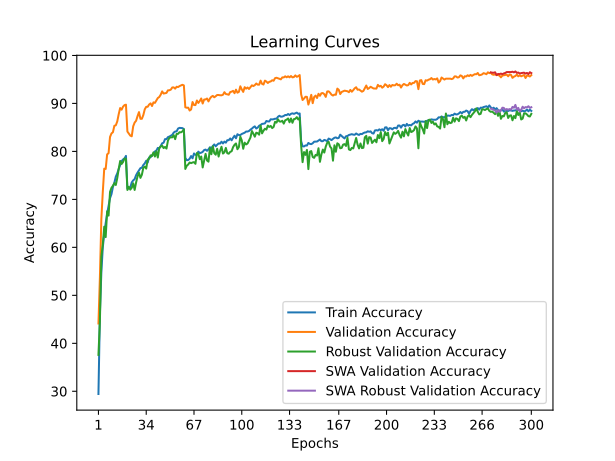

The table this chart was drawn from, first rows:
time; train_accuracy; train_loss; valid_accuracy; valid_loss; valid_accuracy_robust; valid_accuracy_swa; valid_accuracy_robust_swa
38,8777; 29,4375; 2,0058; 44,1300; 1,7780; 37,5862; 44,1300; 37,5862
77,7564; 46,0625; 1,6876; 53,6900; 1,7295; 44,6207; 53,6900; 44,6207
116,6360; 54,7250; 1,5252; 65,8800; 1,4447; 58,0345; 65,8800; 58,0345
155,6238; 59,9775; 1,4142; 71,5200; 1,2610; 60,5862; 71,5200; 60,5862
194,0767; 62,8300; 1,3570; 76,4000; 1,1187; 64,3103; 76,4000; 64,3103
232,6961; 65,0525; 1,3028; 76,3400; 1,1133; 62,1379; 76,3400; 62,1379
272,2702; 67,0250; 1,2623; 79,3800; 1,0677; 67,5172; 79,3800; 67,5172
311,0156; 68,5700; 1,2243; 79,6300; 1,0626; 66,6207; 79,6300; 66,6207
349,2893; 70,2550; 1,1884; 83,0100; 0,9499; 71,5517; 83,0100; 71,5517
387,9976; 71,0925; 1,1646; 83,7400; 0,9410; 72,4138; 83,7400; 72,4138
426,6253; 72,5725; 1,1333; 84,0000; 0,9166; 72,8276; 84,0000; 72,8276
465,6790; 73,4825; 1,1128; 85,3400; 0,8930; 73,3793; 85,3400; 73,3793
504,7682; 74,7450; 1,0856; 85,4400; 0,8847; 73,0000; 85,4400; 73,0000
542,6989; 75,4175; 1,0687; 86,2600; 0,8729; 74,4483; 86,2600; 74,4483
580,9645; 76,3400; 1,0510; 87,7600; 0,8447; 76,3448; 87,7600; 76,3448
619,2625; 77,1625; 1,0308; 89,0400; 0,8126; 78,0000; 89,0400; 78,0000
658,4022; 77,9800; 1,0145; 88,7000; 0,8161; 77,3793; 88,7000; 77,3793
697,6650; 78,3175; 1,0029; 89,3300; 0,7984; 77,7931; 89,3300; 77,7931
736,6469; 78,5275; 0,9997; 89,6500; 0,7924; 78,5172; 89,6500; 78,5172
775,3329; 79,0625; 0,9894; 89,7400; 0,7870; 78,4483; 89,7400; 78,4483
816,0641; 72,3000; 1,1457; 84,1400; 0,9413; 71,9655; 84,1400; 71,9655
856,5634; 72,2900; 1,1396; 83,7300; 0,9405; 72,6207; 83,7300; 72,6207
896,2598; 72,4875; 1,1336; 83,2900; 0,9626; 72,0345; 83,2900; 72,0345
934,9544; 73,5375; 1,1131; 83,1500; 0,9579; 72,4138; 83,1500; 72,4138
973,8625; 73,9600; 1,0984; 85,2300; 0,9166; 73,3448; 85,2300; 73,3448
1012,9262; 74,2250; 1,0894; 86,0100; 0,8921; 71,9655; 86,0100; 71,9655
1052,0112; 75,0425; 1,0745; 86,3800; 0,8939; 73,5172; 86,3800; 73,5172
1092,6201; 75,5800; 1,0684; 87,3500; 0,8586; 74,7931; 87,3500; 74,7931
1131,8794; 76,0425; 1,0525; 88,1900; 0,8444; 75,5517; 88,1900; 75,5517
1171,5511; 76,5150; 1,0437; 86,7900; 0,8566; 74,4828; 86,7900; 74,4828
1211,6977; 76,5875; 1,0395; 86,8000; 0,8624; 75,1379; 86,8000; 75,1379
1250,5543; 77,1675; 1,0287; 87,5800; 0,8433; 76,5862; 87,5800; 76,5862
1290,1069; 77,5050; 1,0195; 88,7800; 0,7991; 76,8276; 88,7800; 76,8276
1328,9964; 78,0500; 1,0078; 89,2900; 0,7990; 76,4138; 89,2900; 76,4138
1368,3130; 77,6825; 1,0137; 89,3000; 0,7974; 78,3103; 89,3000; 78,3103
1407,7829; 78,7450; 0,9899; 89,7700; 0,7714; 78,4828; 89,7700; 78,4828
1446,4813; 78,7700; 0,9930; 90,0100; 0,7792; 79,1724; 90,0100; 79,1724
1485,9773; 79,2000; 0,9811; 89,4600; 0,7803; 79,0345; 89,4600; 79,0345
1524,7172; 79,5325; 0,9781; 90,2200; 0,7637; 79,7931; 90,2200; 79,7931
1563,2273; 79,9875; 0,9643; 90,1100; 0,7638; 78,9310; 90,1100; 78,9310
1601,3098; 80,1725; 0,9555; 90,6300; 0,7630; 80,0345; 90,6300; 80,0345
1639,9220; 80,7225; 0,9435; 91,1200; 0,7574; 78,7241; 91,1200; 78,7241
1678,3902; 80,6600; 0,9395; 91,3400; 0,7370; 80,6897; 91,3400; 80,6897
1716,2370; 81,1225; 0,9319; 91,8200; 0,7324; 81,0000; 91,8200; 81,0000
1755,4307; 81,6925; 0,9236; 92,5100; 0,7107; 81,2069; 92,5100; 81,2069
1794,6404; 81,8100; 0,9180; 92,0600; 0,7280; 80,6897; 92,0600; 80,6897
1833,6271; 82,5650; 0,9049; 92,1400; 0,7204; 80,9310; 92,1400; 80,9310
1873,8529; 82,5550; 0,9034; 92,1900; 0,7218; 80,5862; 92,1900; 80,5862
1913,0824; 82,9800; 0,8941; 92,7300; 0,7143; 82,2414; 92,7300; 82,2414
1952,9587; 83,0925; 0,8889; 92,7400; 0,7028; 82,8276; 92,7400; 82,8276
1992,3380; 83,2875; 0,8835; 92,8800; 0,7089; 82,9310; 92,8800; 82,9310
2031,7056; 83,4525; 0,8824; 93,3300; 0,6881; 82,9310; 93,3300; 82,9310
2071,5149; 83,9225; 0,8714; 93,3400; 0,6839; 83,3793; 93,3400; 83,3793
2111,0525; 84,1425; 0,8644; 93,0800; 0,6906; 82,5517; 93,0800; 82,5517
2150,0692; 84,1825; 0,8643; 93,4800; 0,6805; 83,6552; 93,4800; 83,6552
2189,6305; 84,7675; 0,8569; 93,4000; 0,6795; 83,6552; 93,4000; 83,6552
2230,2076; 84,9050; 0,8536; 93,6100; 0,6779; 84,0000; 93,6100; 84,0000
2269,5415; 84,8775; 0,8483; 93,7500; 0,6755; 83,9655; 93,7500; 83,9655
2309,2089; 84,8525; 0,8533; 93,8900; 0,6720; 84,1724; 93,8900; 84,1724
2348,7944; 84,6600; 0,8533; 93,7500; 0,6721; 84,5862; 93,7500; 84,5862
... 240 more rows
